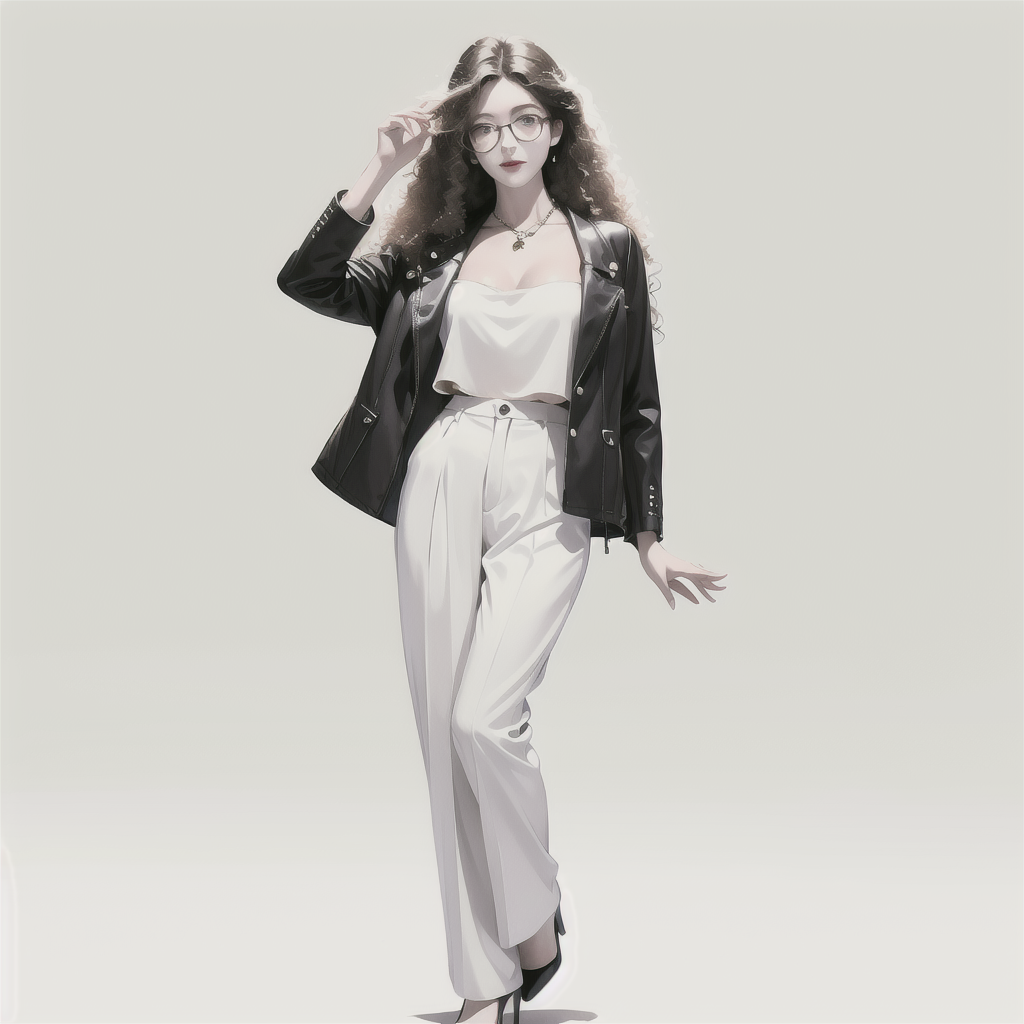
Generation parameters embedded in this image by AUTOMATIC1111 Stable Diffusion web UI or a fork of it (Forge, ...) (PNG 'parameters' text chunk):
masterpiece, best quality, ((pure white background)), standing, wearing glasses, long curly hair, cold face, full body, gray casual suit pants, High heel, ((white tube top)), black jacket, (Fashionable clothing:1.3), happy, light effect, soft, super clear, high-definition picture, (front)
Negative prompt: paintings, sketches, fingers, (worst quality:2), (low quality:2), (normal quality:2), lowres, normal quality, ((monochrome)), ((grayscale)), skin spots, acnes, skin blemishes, age spot, (outdoor:1.6), backlight,(ugly:1.331), (duplicate:1.331), (morbid:1.21), (mutilated:1.21), (tranny:1.331), mutated hands, (poorly drawn hands:1.5), blurry, (bad anatomy:1.21), (bad proportions:1.331), extra limbs, (disfigured:1.331), (more than 2 nipples:1.331), (missing arms:1.331), (extra legs:1.331), (fused fingers:1.61051), (too many fingers:1.61051), (unclear eyes:1.331), lowers, bad hands, missing fingers, extra digit, (futa:1.1),bad hands, missing fingers
Steps: 20, Sampler: DPM++ 2M Karras, CFG scale: 7, Seed: 2029142869, Size: 512x512, Model hash: 0704c85592, Model: Crispmix_v10Cucumber, Denoising strength: 0.7, Hires upscale: 2, Hires upscaler: Latent, Version: v1.7.0